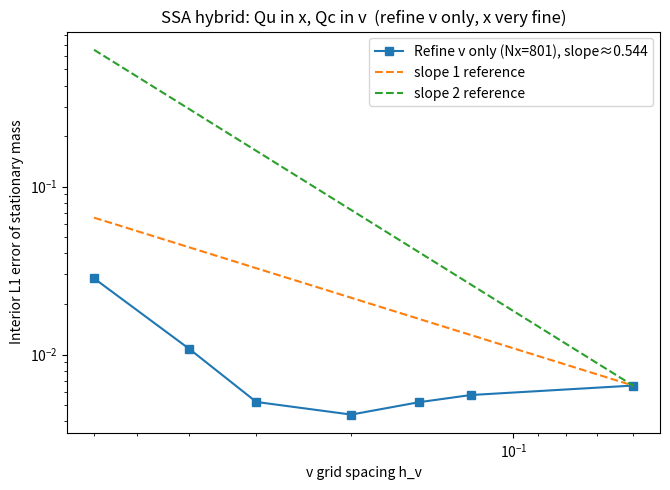

The script that saved this image:
import numpy as np
import matplotlib.pyplot as plt
import scipy.sparse as sp
import scipy.sparse.linalg as spla

def build_Q_hybrid_Qu_x_Qc_v(Nx, Nv, Lx, Lv, gamma=1.0, beta=1.0, theta_clip=50.0):
    sigma_phys = np.sqrt(2.0 * gamma / beta)
    D = 0.5 * sigma_phys**2  # = gamma/beta

    x = np.linspace(-Lx, Lx, Nx)
    v = np.linspace(-Lv, Lv, Nv)
    hx = x[1] - x[0]
    hv = v[1] - v[0]

    def Up(xx): return xx

    n = Nx * Nv
    rows, cols, data = [], [], []
    def add(i, j, val):
        rows.append(i); cols.append(j); data.append(val)

    base = D / (hv * hv)

    for ix in range(Nx):
        Upx = Up(x[ix])
        for jv in range(Nv):
            k = ix * Nv + jv
            rate_sum = 0.0

            # x: upwind Qu
            a = v[jv]
            if a > 0 and ix < Nx - 1:
                kk = (ix + 1) * Nv + jv
                r = a / hx
                add(k, kk, r); rate_sum += r
            elif a < 0 and ix > 0:
                kk = (ix - 1) * Nv + jv
                r = (-a) / hx
                add(k, kk, r); rate_sum += r

            # v: Qc exponential rates
            mu_v = -(Upx + gamma * v[jv])
            theta = (hv * mu_v) / (sigma_phys**2 + 1e-300)
            theta = np.clip(theta, -theta_clip, theta_clip)

            if jv < Nv - 1:
                r_plus = base * np.exp(+theta)
                kk = ix * Nv + (jv + 1)
                add(k, kk, r_plus); rate_sum += r_plus
            if jv > 0:
                r_minus = base * np.exp(-theta)
                kk = ix * Nv + (jv - 1)
                add(k, kk, r_minus); rate_sum += r_minus

            add(k, k, -rate_sum)

    Q = sp.coo_matrix((data, (rows, cols)), shape=(n, n)).tocsr()
    return Q, x, v, hx, hv

def stationary_distribution(Q):
    n = Q.shape[0]
    A = Q.T.tolil()
    b = np.zeros(n)
    A[-1, :] = 1.0
    b[-1] = 1.0
    p = spla.spsolve(A.tocsr(), b)
    p = np.maximum(p, 0.0)
    p /= p.sum()
    return p

def true_stationary_mass(x, v, hx, hv, beta=1.0):
    X, V = np.meshgrid(x, v, indexing="ij")
    U = 0.5 * X**2
    rho = np.exp(-beta * (U + 0.5 * V**2))
    m = rho * hx * hv
    m /= m.sum()
    return m.reshape(-1)

def interior_mask(x, v, hx, hv, Lx, Lv, margin_factor=2.0):
    mx = margin_factor * hx
    mv = margin_factor * hv
    x_ok = np.abs(x) <= (Lx - mx + 1e-15)
    v_ok = np.abs(v) <= (Lv - mv + 1e-15)
    return (x_ok[:, None] & v_ok[None, :]).reshape(-1)

def L1_error_on_interior(p_num, p_true, mask):
    return np.sum(np.abs(p_num[mask] - p_true[mask]))

def fit_slope(hs, errs):
    return np.polyfit(np.log(hs), np.log(errs), 1)[0]

# --- v refinement with much finer x grid to suppress x-error floor ---
Lx = Lv = 6.0
gamma = 1.0
beta = 1.0

Nx_fine = 801
Nv_list = [21, 31, 41, 61, 81, 101,201]

hv_list = []
err_v = []

for Nv in Nv_list:
    Q, x, v, hx, hv = build_Q_hybrid_Qu_x_Qc_v(Nx_fine, Nv, Lx, Lv, gamma=gamma, beta=beta)
    p_num = stationary_distribution(Q)
    p_true = true_stationary_mass(x, v, hx, hv, beta=beta)
    mask = interior_mask(x, v, hx, hv, Lx, Lv, margin_factor=2.0)
    hv_list.append(hv)
    err_v.append(L1_error_on_interior(p_num, p_true, mask))

hv_list = np.array(hv_list, dtype=float)
err_v = np.array(err_v, dtype=float)
slope_v = fit_slope(hv_list, err_v)

# reference lines anchored at finest hv
h_ref = hv_list[-1]
e_ref = err_v[-1]
ref1 = e_ref * (hv_list / h_ref) ** 1
ref2 = e_ref * (hv_list / h_ref) ** 2

plt.figure(figsize=(6.8, 5.0))
plt.loglog(hv_list, err_v, marker='s', linestyle='-', label=f'Refine v only (Nx={Nx_fine}), slope≈{slope_v:.3f}')
plt.loglog(hv_list, ref1, linestyle='--', label='slope 1 reference')
plt.loglog(hv_list, ref2, linestyle='--', label='slope 2 reference')
plt.gca().invert_xaxis()
plt.xlabel('v grid spacing h_v')
plt.ylabel('Interior L1 error of stationary mass')
plt.title('SSA hybrid: Qu in x, Qc in v  (refine v only, x very fine)')
plt.legend()
plt.tight_layout()
plt.show()

print("Refine v only (Nx fixed very fine):")
print("Nv, hv, interior_L1_error")
for Nv, hv, e in zip(Nv_list, hv_list, err_v):
    print(f"{Nv:>3d}, {hv:.6f}, {e:.6e}")
print("Observed slope in hv:", slope_v)
